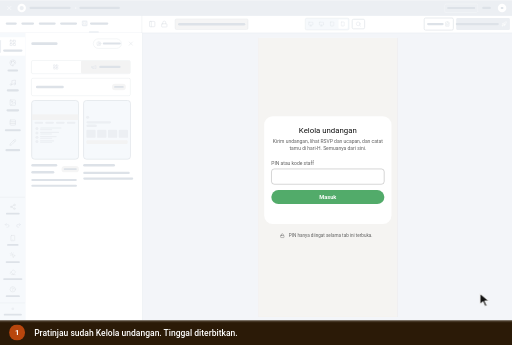
t = 0.00 s
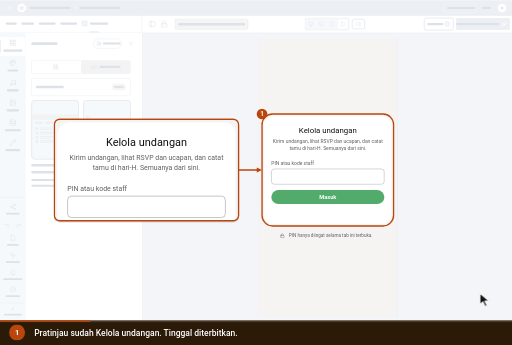
t = 1.37 s
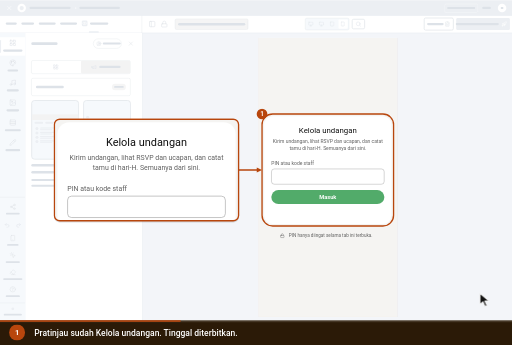
t = 2.73 s
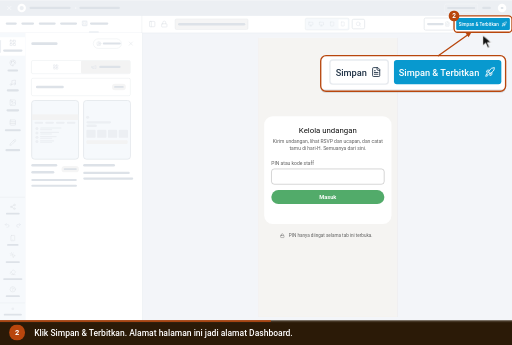
t = 4.10 s
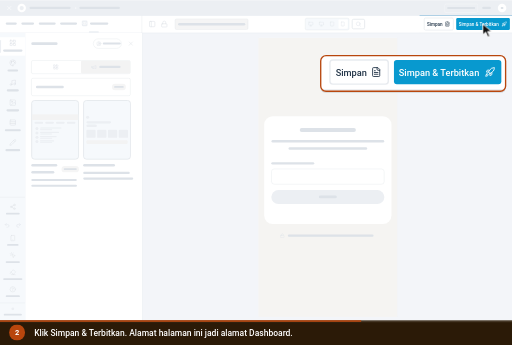
t = 5.47 s
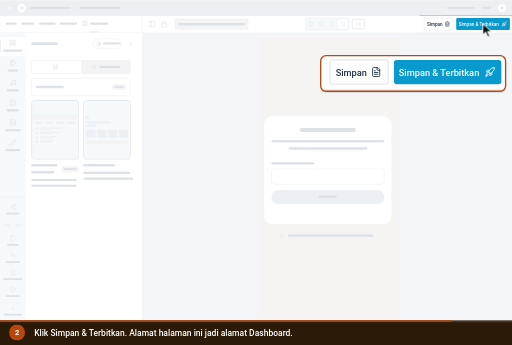
t = 6.83 s

The animated SVG that drew these frames (rendered in a browser with its animation timeline set to each time). Animation: 12 CSS @keyframes rules; one cycle of 8.20 s, repeats indefinitely.

<svg xmlns="http://www.w3.org/2000/svg" viewBox="0 0 960 646" width="960" height="646" role="img" aria-labelledby="ttl dsc" font-family='Roboto,-apple-system,BlinkMacSystemFont,"Segoe UI",system-ui,sans-serif' data-total="8.2" data-steps="0,3.2">
<title id="ttl">Menerbitkan halaman Dashboard pasangan</title>
<desc id="dsc">1. Pratinjau sudah Kelola undangan. Tinggal diterbitkan. 2. Klik Simpan &amp; Terbitkan. Alamat halaman ini jadi alamat Dashboard.</desc>
<style>.fz0{opacity:0;animation:fz0 8.2s infinite}@keyframes fz0{0%{opacity:1}54.756%{opacity:1;animation-timing-function:cubic-bezier(0.23,1,0.32,1)}58.415%{opacity:0}94.512%{opacity:0}100%{opacity:1}}
.fz1{opacity:1;animation:fz1 8.2s infinite}@keyframes fz1{0%{opacity:0}54.756%{opacity:0;animation-timing-function:cubic-bezier(0.23,1,0.32,1)}58.415%{opacity:1}94.512%{opacity:1}100%{opacity:0}}
.fz2{opacity:0;animation:fz2 8.2s infinite}@keyframes fz2{0%{opacity:0}39.024%{opacity:0;animation-timing-function:cubic-bezier(0.23,1,0.32,1)}42.683%{opacity:1}58.415%{opacity:1;animation-timing-function:cubic-bezier(0.23,1,0.32,1)}62.073%{opacity:0}94.512%{opacity:0}100%{opacity:0}}
.ov0{opacity:0;animation:ov0 8.2s infinite}@keyframes ov0{0%{opacity:0}1.829%{opacity:0;animation-timing-function:cubic-bezier(0.23,1,0.32,1)}4.512%{opacity:1}39.024%{opacity:1;animation-timing-function:cubic-bezier(0.23,1,0.32,1)}40.732%{opacity:0}94.512%{opacity:0}100%{opacity:0}}
.om0_0{opacity:0;animation:om0_0 8.2s infinite}@keyframes om0_0{0%{opacity:0}1.829%{opacity:0;animation-timing-function:cubic-bezier(0.23,1,0.32,1)}4.512%{opacity:1}39.024%{opacity:1;animation-timing-function:cubic-bezier(0.23,1,0.32,1)}41.463%{opacity:0}94.512%{opacity:0}100%{opacity:0}}
.ov1{opacity:1;animation:ov1 8.2s infinite}@keyframes ov1{0%{opacity:0}40.854%{opacity:0;animation-timing-function:cubic-bezier(0.23,1,0.32,1)}43.537%{opacity:1}94.512%{opacity:1}100%{opacity:0}}
.om1_0{opacity:0;animation:om1_0 8.2s infinite}@keyframes om1_0{0%{opacity:0}40.854%{opacity:0;animation-timing-function:cubic-bezier(0.23,1,0.32,1)}43.537%{opacity:1}59.024%{opacity:1;animation-timing-function:cubic-bezier(0.23,1,0.32,1)}61.463%{opacity:0}94.512%{opacity:0}100%{opacity:0}}
#cur{animation:cur 8.2s infinite}@keyframes cur{0%{transform:translate(900px,550px);animation-timing-function:cubic-bezier(0.77,0,0.175,1)}39.024%{transform:translate(900px,550px);animation-timing-function:cubic-bezier(0.77,0,0.175,1)}53.537%{transform:translate(905.3px,44.7px);animation-timing-function:cubic-bezier(0.77,0,0.175,1)}94.512%{transform:translate(905.3px,44.7px);animation-timing-function:cubic-bezier(0.77,0,0.175,1)}100%{transform:translate(900px,550px);animation-timing-function:cubic-bezier(0.77,0,0.175,1)}}
#r1{opacity:0;transform-origin:905.3px 44.7px;animation:r1 8.2s infinite}@keyframes r1{0%,53.537%{opacity:0;transform:scale(.4);animation-timing-function:cubic-bezier(0.23,1,0.32,1)}54.146%{opacity:1}60.244%{opacity:0;transform:scale(1.5)}100%{opacity:0}}
#c0,#n0{opacity:0;animation:c0 8.2s infinite}@keyframes c0{0%{opacity:1}39.024%{opacity:1}41.463%{opacity:0}99.39%{opacity:0}100%{opacity:1}}
#c1,#n1{opacity:1;animation:c1 8.2s infinite}@keyframes c1{0%{opacity:0}39.024%{opacity:0}41.463%{opacity:1}94.512%{opacity:1}96.951%{opacity:0}100%{opacity:0}}
#prog{transform-origin:0 0;transform:scaleX(1);animation:prog 8.2s linear infinite}@keyframes prog{0%{transform:scaleX(0)}94.512%{transform:scaleX(1)}100%{transform:scaleX(1)}}
@media (prefers-reduced-motion:reduce){*{animation:none!important}#cur{display:none}}</style>
<defs><g id="carets"></g><clipPath id="fz0"><rect x="727.5" y="106.5" width="390" height="783"/></clipPath><clipPath id="fz1"><rect x="1180.5" y="43.5" width="259.5" height="48"/></clipPath><clipPath id="fz2"><rect x="1282.5" y="49.5" width="151.5" height="34.5"/></clipPath><clipPath id="ln0"><rect x="737" y="320" width="370" height="204"/></clipPath><clipPath id="lc0"><rect x="102" y="223.13333333333333" width="345.3333333333333" height="190.39999999999998" rx="10"/></clipPath><clipPath id="ln1"><rect x="1180" y="44" width="260" height="50"/></clipPath><clipPath id="lc1"><rect x="601.3333333333334" y="104" width="346.66666666666663" height="66.66666666666666" rx="10"/></clipPath><g id="db"><rect x="0" y="0" width="1440" height="900" rx="0" fill="#ffffff"/><defs><linearGradient id="ph0" x1="0" y1="0" x2="0" y2="1"><stop offset="0" stop-color="#ead9c4"/><stop offset="1" stop-color="#a88a6b"/></linearGradient><linearGradient id="ph1" x1="0" y1="0" x2="0" y2="1"><stop offset="0" stop-color="#d7e0e3"/><stop offset="1" stop-color="#7d929a"/></linearGradient><linearGradient id="ph2" x1="0" y1="0" x2="0" y2="1"><stop offset="0" stop-color="#f0dad6"/><stop offset="1" stop-color="#ae7d78"/></linearGradient><linearGradient id="ph3" x1="0" y1="0" x2="0" y2="1"><stop offset="0" stop-color="#dfe4cf"/><stop offset="1" stop-color="#8b996a"/></linearGradient><linearGradient id="ph4" x1="0" y1="0" x2="0" y2="1"><stop offset="0" stop-color="#e7ddd0"/><stop offset="1" stop-color="#8a7965"/></linearGradient><linearGradient id="ph5" x1="0" y1="0" x2="0" y2="1"><stop offset="0" stop-color="#dad5e7"/><stop offset="1" stop-color="#8981a5"/></linearGradient><linearGradient id="ph6" x1="0" y1="0" x2="0" y2="1"><stop offset="0" stop-color="#55524d"/><stop offset="1" stop-color="#262523"/></linearGradient></defs>
<rect x="0" y="0" width="1440" height="900" rx="0" fill="#f3f5f9"/><rect x="0" y="0" width="1440" height="44" rx="0" fill="#4497ca"/><g transform="translate(17 13) scale(0.75)" fill="none" stroke="#ffffff" stroke-width="2" stroke-linecap="round" stroke-linejoin="round"><path d="M18 6 6 18"/><path d="m6 6 12 12"/></g><circle cx="61" cy="22" r="12" fill="#ffffff"/><circle cx="61" cy="22" r="6" fill="#4497ca"/><text x="83" y="26" font-size="12" fill="#ffffff">Landing Page Studio</text><circle cx="213" cy="22" r="1.6" fill="#ffffff"/><text x="223" y="26" font-size="12" fill="#ffffff">Dashboard Rina WO</text><rect x="1250.5" y="10.5" width="93" height="24" rx="4" fill="none" stroke="rgba(255,255,255,.6)" stroke-width="1"/><text x="1297" y="26" font-size="11" font-weight="600" fill="#ffffff" text-anchor="middle">View analytics</text><text x="1356" y="26" font-size="12" fill="#ffffff">Rina</text><circle cx="1412" cy="22" r="12" fill="#ffffff"/><text x="1412" y="26" font-size="11" font-weight="500" fill="#4497ca" text-anchor="middle">R</text><rect x="0" y="44" width="1440" height="48" rx="0" fill="#ffffff"/><line x1="0" y1="92" x2="1440" y2="92" stroke="#dcdfe4" stroke-width="1"/><line x1="399" y1="44" x2="399" y2="900" stroke="#dcdfe4" stroke-width="1"/><text x="16" y="70" font-size="12" font-weight="500" fill="#5b6675">Code</text><text x="60" y="70" font-size="12" font-weight="500" fill="#5b6675">Media</text><text x="109" y="70" font-size="12" font-weight="500" fill="#5b6675">Security</text><text x="169" y="70" font-size="12" font-weight="500" fill="#5b6675">Settings</text><rect x="230" y="57" width="16" height="16" rx="3.52" fill="#4a9de8"/><circle cx="235.92" cy="65" r="3.2" fill="none" stroke="#ffffff" stroke-width="1.28"/><circle cx="240.08" cy="65" r="3.2" fill="none" stroke="#ffffff" stroke-width="1.28"/><text x="253" y="70" font-size="12" font-weight="700" fill="#0f161e">NikahKit</text><defs><linearGradient id="nkInd" x1="0" x2="1"><stop offset="0" stop-color="#09afed"/><stop offset="1" stop-color="#66d1f9"/></linearGradient></defs><rect x="250" y="87" width="28" height="5" rx="2" fill="url(#nkInd)"/><g transform="translate(418 57) scale(0.8333333333333334)" fill="none" stroke="#5b6675" stroke-width="2" stroke-linecap="round" stroke-linejoin="round"><rect width="18" height="18" x="3" y="3" rx="2"/><path d="M9 3v18"/></g><g transform="translate(452 57) scale(0.8333333333333334)" fill="none" stroke="#5b6675" stroke-width="2" stroke-linecap="round" stroke-linejoin="round"><rect width="18" height="11" x="3" y="11" rx="2" ry="2"/><path d="M7 11V7a5 5 0 0 1 10 0v4"/></g><rect x="492.5" y="52.5" width="205" height="30" rx="4" fill="#e8f9ef" stroke="#15c15d" stroke-width="1"/><text x="501" y="73" font-size="14" fill="#166534">Only you are editing this page</text><rect x="858.5" y="50.5" width="123" height="33" rx="4" fill="#f6f9fc" stroke="#dcdfe4" stroke-width="1"/><g transform="translate(867 60) scale(0.5833333333333334)" fill="none" stroke="#5b6675" stroke-width="2" stroke-linecap="round" stroke-linejoin="round"><rect width="20" height="14" x="2" y="3" rx="2"/><line x1="8" x2="16" y1="21" y2="21"/><line x1="12" x2="12" y1="17" y2="21"/></g><g transform="translate(897 60) scale(0.5833333333333334)" fill="none" stroke="#5b6675" stroke-width="2" stroke-linecap="round" stroke-linejoin="round"><rect width="20" height="14" x="2" y="3" rx="2"/><line x1="8" x2="16" y1="21" y2="21"/><line x1="12" x2="12" y1="17" y2="21"/></g><g transform="translate(927 60) scale(0.5833333333333334)" fill="none" stroke="#5b6675" stroke-width="2" stroke-linecap="round" stroke-linejoin="round"><rect width="16" height="20" x="4" y="2" rx="2" ry="2"/><line x1="12" x2="12.01" y1="18" y2="18"/></g><rect x="952" y="54" width="26" height="26" rx="3" fill="#ffffff"/><g transform="translate(957 60) scale(0.5833333333333334)" fill="none" stroke="#5b6675" stroke-width="2" stroke-linecap="round" stroke-linejoin="round"><rect width="14" height="20" x="5" y="2" rx="2" ry="2"/><path d="M12 18h.01"/></g><rect x="990.5" y="53.5" width="35" height="27" rx="4" fill="#ffffff" stroke="#dcdfe4" stroke-width="2"/><g transform="translate(1000 59) scale(0.6666666666666666)" fill="none" stroke="#5b6675" stroke-width="2" stroke-linecap="round" stroke-linejoin="round"><circle cx="11" cy="11" r="8"/><path d="m21 21-4.3-4.3"/></g><rect x="1193" y="50" width="82" height="34" rx="4" fill="#ffffff" stroke="#e8ebef" stroke-width="2"/><text x="1201" y="72" font-size="13" font-weight="500" fill="#223548">Simpan</text><g transform="translate(1250.5 59.5) scale(0.625)" fill="none" stroke="#223548" stroke-width="2" stroke-linecap="round" stroke-linejoin="round"><path d="M15 2H6a2 2 0 0 0-2 2v16a2 2 0 0 0 2 2h12a2 2 0 0 0 2-2V7Z"/><path d="M14 2v4a2 2 0 0 0 2 2h4"/><path d="M10 9H8"/><path d="M16 13H8"/><path d="M16 17H8"/></g><rect x="1283" y="50" width="151" height="34" rx="4" fill="#0899cf"/><text x="1403" y="72" font-size="13" font-weight="500" fill="#ffffff" text-anchor="end">Simpan &amp; Terbitkan</text><g transform="translate(1410.5 59.5) scale(0.625)" fill="none" stroke="#ffffff" stroke-width="2" stroke-linecap="round" stroke-linejoin="round"><path d="M4.5 16.5c-1.5 1.26-2 5-2 5s3.74-.5 5-2c.71-.84.7-2.13-.09-2.91a2.18 2.18 0 0 0-2.91-.09z"/><path d="m12 15-3-3a22 22 0 0 1 2-3.95A12.88 12.88 0 0 1 22 2c0 2.72-.78 7.5-6 11a22.35 22.35 0 0 1-4 2z"/><path d="M9 12H4s.55-3.03 2-4c1.62-1.08 5 0 5 0"/><path d="M12 15v5s3.03-.55 4-2c1.08-1.62 0-5 0-5"/></g><rect x="0" y="92" width="72" height="808" rx="0" fill="#f6f9fc"/><rect x="0" y="104" width="71" height="52" rx="0" fill="#ffffff"/><rect x="0" y="112" width="3" height="36" rx="1.5" fill="#0899cf"/><g transform="translate(26 110) scale(0.8333333333333334)" fill="none" stroke="#223548" stroke-width="2" stroke-linecap="round" stroke-linejoin="round"><rect width="7" height="7" x="3" y="3" rx="1"/><rect width="7" height="7" x="14" y="3" rx="1"/><rect width="7" height="7" x="14" y="14" rx="1"/><rect width="7" height="7" x="3" y="14" rx="1"/></g><text x="36" y="146" font-size="12" font-weight="500" fill="#223548" text-anchor="middle">Template</text><g transform="translate(26 166) scale(0.8333333333333334)" fill="none" stroke="#5b6675" stroke-width="2" stroke-linecap="round" stroke-linejoin="round"><path d="M12 22a1 1 0 0 1 0-20 10 9 0 0 1 10 9 5 5 0 0 1-5 5h-2.25a1.75 1.75 0 0 0-1.4 2.8l.3.4a1.75 1.75 0 0 1-1.4 2.8z"/><circle cx="13.5" cy="6.5" r=".5" fill="currentColor"/><circle cx="17.5" cy="10.5" r=".5" fill="currentColor"/><circle cx="6.5" cy="12.5" r=".5" fill="currentColor"/><circle cx="8.5" cy="7.5" r=".5" fill="currentColor"/></g><text x="36" y="202" font-size="12" font-weight="500" fill="#5b6675" text-anchor="middle">Gaya</text><g transform="translate(26 222) scale(0.8333333333333334)" fill="none" stroke="#5b6675" stroke-width="2" stroke-linecap="round" stroke-linejoin="round"><path d="M9 18V5l12-2v13"/><circle cx="6" cy="18" r="3"/><circle cx="18" cy="16" r="3"/></g><text x="36" y="258" font-size="12" font-weight="500" fill="#5b6675" text-anchor="middle">Audio</text><g transform="translate(26 278) scale(0.8333333333333334)" fill="none" stroke="#5b6675" stroke-width="2" stroke-linecap="round" stroke-linejoin="round"><rect width="18" height="18" x="3" y="3" rx="2" ry="2"/><circle cx="9" cy="9" r="2"/><path d="m21 15-3.086-3.086a2 2 0 0 0-2.828 0L6 21"/></g><text x="36" y="314" font-size="12" font-weight="500" fill="#5b6675" text-anchor="middle">Media</text><g transform="translate(26 334) scale(0.8333333333333334)" fill="none" stroke="#5b6675" stroke-width="2" stroke-linecap="round" stroke-linejoin="round"><rect width="18" height="18" x="3" y="3" rx="2"/><path d="M21 9H3"/><path d="M21 15H3"/></g><text x="36" y="370" font-size="12" font-weight="500" fill="#5b6675" text-anchor="middle">Lapisan</text><g transform="translate(26 390) scale(0.8333333333333334)" fill="none" stroke="#5b6675" stroke-width="2" stroke-linecap="round" stroke-linejoin="round"><path d="M21.174 6.812a1 1 0 0 0-3.986-3.987L3.842 16.174a2 2 0 0 0-.5.83l-1.321 4.352a.5.5 0 0 0 .623.622l4.353-1.32a2 2 0 0 0 .83-.497z"/><path d="m15 5 4 4"/></g><text x="36" y="426" font-size="12" font-weight="500" fill="#5b6675" text-anchor="middle">Konten</text><line x1="0" y1="554" x2="71" y2="554" stroke="#eaeaeb" stroke-width="1"/><g transform="translate(27 572) scale(0.75)" fill="none" stroke="#5b6675" stroke-width="2" stroke-linecap="round" stroke-linejoin="round"><circle cx="18" cy="5" r="3"/><circle cx="6" cy="12" r="3"/><circle cx="18" cy="19" r="3"/><line x1="8.59" x2="15.42" y1="13.51" y2="17.49"/><line x1="15.41" x2="8.59" y1="6.51" y2="10.49"/></g><text x="36" y="604" font-size="10" fill="#5b6675" text-anchor="middle">Bagikan</text><g transform="translate(12 625) scale(0.6666666666666666)" fill="none" stroke="#5b6675" stroke-width="2" stroke-linecap="round" stroke-linejoin="round"><path d="M9 14 4 9l5-5"/><path d="M4 9h10.5a5.5 5.5 0 0 1 5.5 5.5a5.5 5.5 0 0 1-5.5 5.5H11"/></g><g transform="translate(44 625) scale(0.6666666666666666)" fill="none" stroke="#cbd2da" stroke-width="2" stroke-linecap="round" stroke-linejoin="round"><path d="m15 14 5-5-5-5"/><path d="M20 9H9.5A5.5 5.5 0 0 0 4 14.5A5.5 5.5 0 0 0 9.5 20H13"/></g><g transform="translate(27 660) scale(0.75)" fill="none" stroke="#5b6675" stroke-width="2" stroke-linecap="round" stroke-linejoin="round"><rect width="14" height="20" x="5" y="2" rx="2" ry="2"/><path d="M12 18h.01"/></g><text x="36" y="692" font-size="10" fill="#5b6675" text-anchor="middle">Mobile</text><g transform="translate(27 708) scale(0.75)" fill="none" stroke="#0779a6" stroke-width="2" stroke-linecap="round" stroke-linejoin="round"><path d="M14 4.1 12 6"/><path d="m5.1 8-2.9-.8"/><path d="m6 12-1.9 2"/><path d="M7.2 2.2 8 5.1"/><path d="M9.037 9.69a.498.498 0 0 1 .653-.653l11 4.5a.5.5 0 0 1-.074.949l-4.349 1.041a1 1 0 0 0-.74.739l-1.04 4.35a.5.5 0 0 1-.95.074z"/></g><text x="36" y="740" font-size="10" fill="#0779a6" text-anchor="middle">Klik aktif</text><g transform="translate(27 756) scale(0.75)" fill="none" stroke="#5b6675" stroke-width="2" stroke-linecap="round" stroke-linejoin="round"><path d="M21 21H8a2 2 0 0 1-1.42-.587l-3.994-3.999a2 2 0 0 1 0-2.828l10-10a2 2 0 0 1 2.829 0l5.999 6a2 2 0 0 1 0 2.828L12.834 21"/><path d="m5.082 11.09 8.828 8.828"/></g><text x="36" y="788" font-size="10" fill="#5b6675" text-anchor="middle">Kosongkan</text><g transform="translate(27 804) scale(0.75)" fill="none" stroke="#5b6675" stroke-width="2" stroke-linecap="round" stroke-linejoin="round"><circle cx="12" cy="12" r="10"/><path d="M9.09 9a3 3 0 0 1 5.83 1c0 2-3 3-3 3"/><path d="M12 17h.01"/></g><text x="36" y="836" font-size="10" fill="#5b6675" text-anchor="middle">Bantuan</text><rect x="0" y="851" width="71" height="49" rx="0" fill="#f6f9fc"/><line x1="0" y1="851" x2="71" y2="851" stroke="#eaeaeb" stroke-width="1"/><circle cx="36" cy="868" r="4" fill="#166534"/><text x="36" y="888" font-size="10" fill="#5b6675" text-anchor="middle">Tersimpan</text><rect x="72" y="92" width="327" height="808" rx="0" fill="#ffffff"/><rect x="726" y="105" width="392" height="786" rx="0" fill="rgba(16,24,40,.06)"/><rect x="727" y="106" width="390" height="784" rx="0" fill="#fdf6ee"/>
<rect x="72" y="92" width="327" height="61" rx="0" fill="#ffffff"/><text x="88" y="128" font-size="16" font-weight="700" fill="#223548">Template</text><rect x="262.5" y="108.5" width="79" height="27" rx="14" fill="#ffffff" stroke="#d5dae1" stroke-width="1"/><g transform="translate(271 115) scale(0.5833333333333334)" fill="none" stroke="#0779a6" stroke-width="2" stroke-linecap="round" stroke-linejoin="round"><path d="M18 20a6 6 0 0 0-12 0"/><circle cx="12" cy="10" r="4"/><circle cx="12" cy="12" r="10"/></g><text x="289" y="126" font-size="12" font-weight="500" fill="#223548">Tahunan</text><g transform="translate(359 113) scale(0.75)" fill="none" stroke="#5b6675" stroke-width="2" stroke-linecap="round" stroke-linejoin="round"><path d="M18 6 6 18"/><path d="m6 6 12 12"/></g><defs><clipPath id="k10m35nx"><rect x="72" y="153" width="327" height="747"/></clipPath></defs><g clip-path="url(#k10m35nx)"><rect x="72" y="153" width="327" height="747" rx="0" fill="#ffffff"/><rect x="88.5" y="169.5" width="278" height="37" rx="4" fill="#ffffff" stroke="#d5dae1" stroke-width="1"/><rect x="228" y="170" width="138" height="36" rx="3" fill="#e8f6fb"/><g transform="translate(149 180) scale(0.6666666666666666)" fill="none" stroke="#5b6675" stroke-width="2" stroke-linecap="round" stroke-linejoin="round"><rect width="7" height="7" x="3" y="3" rx="1"/><rect width="7" height="7" x="14" y="3" rx="1"/><rect width="7" height="7" x="14" y="14" rx="1"/><rect width="7" height="7" x="3" y="14" rx="1"/></g><g transform="translate(256 180) scale(.6667)" fill="none" stroke="#0779a6" stroke-width="2" stroke-linecap="round" stroke-linejoin="round"><path d="m3 11 18-5v12L3 14v-3z"/><path d="M11.6 16.8a3 3 0 1 1-5.8-1.6"/></g><text x="279" y="192" font-size="12" font-weight="600" fill="#0779a6">Marketing</text><rect x="88.5" y="219.5" width="278" height="49" rx="4" fill="#ffffff" stroke="#eaeaeb" stroke-width="1"/><text x="101" y="249" font-size="14" font-weight="500" fill="#223548">Profil merek</text><rect x="314.9" y="235" width="39.1" height="18" rx="9" fill="#e8f9ef"/><text x="334.45" y="247.5" font-size="10" font-weight="500" fill="#166534" text-anchor="middle">Terisi</text><rect x="89" y="282" width="132" height="165" rx="8" fill="#f6f9fc" stroke="#0899cf" stroke-width="2"/><g transform="translate(90 321.2) scale(0.8666666666666667)"><rect x="0" y="0" width="150" height="18" rx="0" fill="#e8f6fb"/><rect x="8" y="24" width="28" height="6" rx="3" fill="#0899cf"/><rect x="43" y="24" width="28" height="6" rx="3" fill="#eaeaeb"/><rect x="78" y="24" width="28" height="6" rx="3" fill="#eaeaeb"/><rect x="113" y="24" width="28" height="6" rx="3" fill="#eaeaeb"/><circle cx="16" cy="46" r="5" fill="#eaeaeb"/><rect x="26" y="42" width="70" height="4" rx="2" fill="#eaeaeb"/><rect x="26" y="48" width="40" height="3" rx="1.5" fill="#eaeaeb"/><circle cx="16" cy="60" r="5" fill="#eaeaeb"/><rect x="26" y="56" width="62" height="4" rx="2" fill="#eaeaeb"/><rect x="26" y="62" width="40" height="3" rx="1.5" fill="#eaeaeb"/><circle cx="16" cy="74" r="5" fill="#eaeaeb"/><rect x="26" y="70" width="54" height="4" rx="2" fill="#eaeaeb"/><rect x="26" y="76" width="40" height="3" rx="1.5" fill="#eaeaeb"/><circle cx="16" cy="88" r="5" fill="#eaeaeb"/><rect x="26" y="84" width="46" height="4" rx="2" fill="#eaeaeb"/><rect x="26" y="90" width="40" height="3" rx="1.5" fill="#eaeaeb"/></g><text x="88" y="469" font-size="14" fill="#223548" font-weight="500"><tspan x="88" dy="0">Dashboard</tspan><tspan x="88" dy="20">pasangan</tspan></text><rect x="173.1" y="466" width="48.9" height="18" rx="9" fill="#e8f9ef"/><text x="197.54999999999998" y="478.5" font-size="10" font-weight="500" fill="#166534" text-anchor="middle">Dipakai</text><text x="88" y="510" font-size="12" fill="#6b7480"><tspan x="88" dy="0">Kirim undangan, RSVP,</tspan><tspan x="88" dy="16">ucapan, dan check-in…</tspan></text><rect x="235" y="282" width="132" height="165" rx="8" fill="#f6f9fc" stroke="#eaeaeb" stroke-width="2"/><g transform="translate(236 321.2) scale(0.8666666666666667)"><circle cx="12" cy="9" r="5" fill="#0899cf"/><rect x="8" y="22" width="80" height="7" rx="3.5" fill="#eaeaeb"/><rect x="8" y="33" width="34" height="8" rx="4" fill="#0899cf"/><rect x="8" y="50" width="30" height="26" rx="3" fill="#eaeaeb"/><rect x="43" y="50" width="30" height="26" rx="3" fill="#eaeaeb"/><rect x="78" y="50" width="30" height="26" rx="3" fill="#eaeaeb"/><rect x="113" y="50" width="30" height="26" rx="3" fill="#eaeaeb"/><rect x="8" y="84" width="134" height="12" rx="3" fill="#e8f6fb"/></g><text x="234" y="469" font-size="14" fill="#223548" font-weight="500"><tspan x="234" dy="0">Landing page</tspan></text><text x="234" y="490" font-size="12" fill="#6b7480"><tspan x="234" dy="0">Halaman jualan: desain,</tspan><tspan x="234" dy="16">paket dan harga, lalu for…</tspan></text></g>
<rect x="727" y="106" width="390" height="784" rx="0" fill="#f5f4f2"/><rect x="743" y="326" width="358" height="303" rx="24" fill="#ffffff"/><text x="922" y="373" font-size="22" fill="#111" text-anchor="middle">Kelola undangan</text><text x="922" y="402" font-size="14" fill="#5f5f5f" text-anchor="middle"><tspan x="922" dy="0">Kirim undangan, lihat RSVP dan ucapan, dan catat</tspan><tspan x="922" dy="20">tamu di hari-H. Semuanya dari sini.</tspan></text><text x="763" y="464" font-size="14" fill="#5f5f5f">PIN atau kode staff</text><rect x="763.5" y="474.5" width="317" height="43" rx="8" fill="#ffffff" stroke="#8c8c8c" stroke-width="1"/><rect x="763" y="534" width="318" height="39" rx="20" fill="#52ab6a"/><text x="922" y="559" font-size="16" font-weight="600" fill="#ffffff" text-anchor="middle">Masuk</text><g transform="translate(787.5 655.5) scale(0.5416666666666666)" fill="none" stroke="#5f5f5f" stroke-width="2" stroke-linecap="round" stroke-linejoin="round"><rect width="18" height="11" x="3" y="11" rx="2" ry="2"/><path d="M7 11V7a5 5 0 0 1 10 0v4"/></g><text x="930" y="667" font-size="13" fill="#5f5f5f" text-anchor="middle">PIN hanya diingat selama tab ini terbuka.</text></g><clipPath id="stage"><rect x="0" y="0" width="960" height="600"/></clipPath></defs>
<g clip-path="url(#stage)"><g id="world" transform="scale(0.6667)">
<rect x="0" y="0" width="1440" height="900" rx="0" fill="#ffffff"/><defs><linearGradient id="ph0" x1="0" y1="0" x2="0" y2="1"><stop offset="0" stop-color="#ead9c4"/><stop offset="1" stop-color="#a88a6b"/></linearGradient><linearGradient id="ph1" x1="0" y1="0" x2="0" y2="1"><stop offset="0" stop-color="#d7e0e3"/><stop offset="1" stop-color="#7d929a"/></linearGradient><linearGradient id="ph2" x1="0" y1="0" x2="0" y2="1"><stop offset="0" stop-color="#f0dad6"/><stop offset="1" stop-color="#ae7d78"/></linearGradient><linearGradient id="ph3" x1="0" y1="0" x2="0" y2="1"><stop offset="0" stop-color="#dfe4cf"/><stop offset="1" stop-color="#8b996a"/></linearGradient><linearGradient id="ph4" x1="0" y1="0" x2="0" y2="1"><stop offset="0" stop-color="#e7ddd0"/><stop offset="1" stop-color="#8a7965"/></linearGradient><linearGradient id="ph5" x1="0" y1="0" x2="0" y2="1"><stop offset="0" stop-color="#dad5e7"/><stop offset="1" stop-color="#8981a5"/></linearGradient><linearGradient id="ph6" x1="0" y1="0" x2="0" y2="1"><stop offset="0" stop-color="#55524d"/><stop offset="1" stop-color="#262523"/></linearGradient></defs>
<rect x="0" y="0" width="1440" height="900" rx="0" fill="#f3f5f9"/><rect x="0" y="0" width="1440" height="44" rx="0" fill="#eceff3"/><g transform="translate(17 13) scale(0.75)" fill="none" stroke="#ffffff" stroke-width="2" stroke-linecap="round" stroke-linejoin="round"><path d="M18 6 6 18"/><path d="m6 6 12 12"/></g><circle cx="61" cy="22" r="12" fill="#ffffff"/><circle cx="61" cy="22" r="6" fill="#eceff3"/><rect x="83" y="18.6" width="115.7" height="6" rx="3" fill="#dde2e8"/><circle cx="213" cy="22" r="1.6" fill="#ffffff"/><rect x="223" y="18.6" width="114.1" height="6" rx="3" fill="#dde2e8"/><rect x="1250.5" y="10.5" width="93" height="24" rx="4" fill="none" stroke="rgba(255,255,255,.6)" stroke-width="1"/><rect x="1257.5" y="19.2" width="79" height="5.5" rx="2.75" fill="#dde2e8"/><rect x="1356" y="18.6" width="24.6" height="6" rx="3" fill="#dde2e8"/><circle cx="1412" cy="22" r="12" fill="#ffffff"/><rect x="1408.2" y="19.2" width="7.6" height="5.5" rx="2.75" fill="#dde2e8"/><rect x="0" y="44" width="1440" height="48" rx="0" fill="#ffffff"/><line x1="0" y1="92" x2="1440" y2="92" stroke="#e0e4e9" stroke-width="1"/><line x1="399" y1="44" x2="399" y2="900" stroke="#e0e4e9" stroke-width="1"/><rect x="16" y="62.6" width="31.3" height="6" rx="3" fill="#dde2e8"/><rect x="60" y="62.6" width="35.8" height="6" rx="3" fill="#dde2e8"/><rect x="109" y="62.6" width="47.7" height="6" rx="3" fill="#dde2e8"/><rect x="169" y="62.6" width="47.8" height="6" rx="3" fill="#dde2e8"/><rect x="230" y="57" width="16" height="16" rx="3.52" fill="#eceff3"/><circle cx="235.92" cy="65" r="3.2" fill="none" stroke="#ffffff" stroke-width="1.28"/><circle cx="240.08" cy="65" r="3.2" fill="none" stroke="#ffffff" stroke-width="1.28"/><rect x="253" y="62.6" width="51.7" height="6" rx="3" fill="#dde2e8"/><defs><linearGradient id="nkInd" x1="0" x2="1"><stop offset="0" stop-color="#09afed"/><stop offset="1" stop-color="#66d1f9"/></linearGradient></defs><rect x="250" y="87" width="28" height="5" rx="2" fill="#eceff3"/><g transform="translate(418 57) scale(0.8333333333333334)" fill="none" stroke="#e0e4e9" stroke-width="2" stroke-linecap="round" stroke-linejoin="round"><rect width="18" height="18" x="3" y="3" rx="2"/><path d="M9 3v18"/></g><g transform="translate(452 57) scale(0.8333333333333334)" fill="none" stroke="#e0e4e9" stroke-width="2" stroke-linecap="round" stroke-linejoin="round"><rect width="18" height="11" x="3" y="11" rx="2" ry="2"/><path d="M7 11V7a5 5 0 0 1 10 0v4"/></g><rect x="492.5" y="52.5" width="205" height="30" rx="4" fill="#f5f5f5" stroke="#e0e4e9" stroke-width="1"/><rect x="501" y="64.3" width="188.8" height="7" rx="3.5" fill="#dde2e8"/><rect x="858.5" y="50.5" width="123" height="33" rx="4" fill="#f6f9fc" stroke="#e0e4e9" stroke-width="1"/><g transform="translate(867 60) scale(0.5833333333333334)" fill="none" stroke="#e0e4e9" stroke-width="2" stroke-linecap="round" stroke-linejoin="round"><rect width="20" height="14" x="2" y="3" rx="2"/><line x1="8" x2="16" y1="21" y2="21"/><line x1="12" x2="12" y1="17" y2="21"/></g><g transform="translate(897 60) scale(0.5833333333333334)" fill="none" stroke="#e0e4e9" stroke-width="2" stroke-linecap="round" stroke-linejoin="round"><rect width="20" height="14" x="2" y="3" rx="2"/><line x1="8" x2="16" y1="21" y2="21"/><line x1="12" x2="12" y1="17" y2="21"/></g><g transform="translate(927 60) scale(0.5833333333333334)" fill="none" stroke="#e0e4e9" stroke-width="2" stroke-linecap="round" stroke-linejoin="round"><rect width="16" height="20" x="4" y="2" rx="2" ry="2"/><line x1="12" x2="12.01" y1="18" y2="18"/></g><rect x="952" y="54" width="26" height="26" rx="3" fill="#ffffff"/><g transform="translate(957 60) scale(0.5833333333333334)" fill="none" stroke="#e0e4e9" stroke-width="2" stroke-linecap="round" stroke-linejoin="round"><rect width="14" height="20" x="5" y="2" rx="2" ry="2"/><path d="M12 18h.01"/></g><rect x="990.5" y="53.5" width="35" height="27" rx="4" fill="#ffffff" stroke="#e0e4e9" stroke-width="2"/><g transform="translate(1000 59) scale(0.6666666666666666)" fill="none" stroke="#e0e4e9" stroke-width="2" stroke-linecap="round" stroke-linejoin="round"><circle cx="11" cy="11" r="8"/><path d="m21 21-4.3-4.3"/></g><rect x="1193" y="50" width="82" height="34" rx="4" fill="#ffffff" stroke="#e0e4e9" stroke-width="2"/><rect x="1201" y="63.9" width="46.8" height="6.5" rx="3.25" fill="#dde2e8"/><g transform="translate(1250.5 59.5) scale(0.625)" fill="none" stroke="#e0e4e9" stroke-width="2" stroke-linecap="round" stroke-linejoin="round"><path d="M15 2H6a2 2 0 0 0-2 2v16a2 2 0 0 0 2 2h12a2 2 0 0 0 2-2V7Z"/><path d="M14 2v4a2 2 0 0 0 2 2h4"/><path d="M10 9H8"/><path d="M16 13H8"/><path d="M16 17H8"/></g><rect x="1283" y="50" width="151" height="34" rx="4" fill="#eceff3"/><rect x="1281.7" y="63.9" width="121.3" height="6.5" rx="3.25" fill="#dde2e8"/><g transform="translate(1410.5 59.5) scale(0.625)" fill="none" stroke="#ffffff" stroke-width="2" stroke-linecap="round" stroke-linejoin="round"><path d="M4.5 16.5c-1.5 1.26-2 5-2 5s3.74-.5 5-2c.71-.84.7-2.13-.09-2.91a2.18 2.18 0 0 0-2.91-.09z"/><path d="m12 15-3-3a22 22 0 0 1 2-3.95A12.88 12.88 0 0 1 22 2c0 2.72-.78 7.5-6 11a22.35 22.35 0 0 1-4 2z"/><path d="M9 12H4s.55-3.03 2-4c1.62-1.08 5 0 5 0"/><path d="M12 15v5s3.03-.55 4-2c1.08-1.62 0-5 0-5"/></g><rect x="0" y="92" width="72" height="808" rx="0" fill="#f6f9fc"/><rect x="0" y="104" width="71" height="52" rx="0" fill="#ffffff"/><rect x="0" y="112" width="3" height="36" rx="1.5" fill="#eceff3"/><g transform="translate(26 110) scale(0.8333333333333334)" fill="none" stroke="#e0e4e9" stroke-width="2" stroke-linecap="round" stroke-linejoin="round"><rect width="7" height="7" x="3" y="3" rx="1"/><rect width="7" height="7" x="14" y="3" rx="1"/><rect width="7" height="7" x="14" y="14" rx="1"/><rect width="7" height="7" x="3" y="14" rx="1"/></g><rect x="8.7" y="138.6" width="54.6" height="6" rx="3" fill="#dde2e8"/><g transform="translate(26 166) scale(0.8333333333333334)" fill="none" stroke="#e0e4e9" stroke-width="2" stroke-linecap="round" stroke-linejoin="round"><path d="M12 22a1 1 0 0 1 0-20 10 9 0 0 1 10 9 5 5 0 0 1-5 5h-2.25a1.75 1.75 0 0 0-1.4 2.8l.3.4a1.75 1.75 0 0 1-1.4 2.8z"/><circle cx="13.5" cy="6.5" r=".5" fill="currentColor"/><circle cx="17.5" cy="10.5" r=".5" fill="currentColor"/><circle cx="6.5" cy="12.5" r=".5" fill="currentColor"/><circle cx="8.5" cy="7.5" r=".5" fill="currentColor"/></g><rect x="20.9" y="194.6" width="30.1" height="6" rx="3" fill="#dde2e8"/><g transform="translate(26 222) scale(0.8333333333333334)" fill="none" stroke="#e0e4e9" stroke-width="2" stroke-linecap="round" stroke-linejoin="round"><path d="M9 18V5l12-2v13"/><circle cx="6" cy="18" r="3"/><circle cx="18" cy="16" r="3"/></g><rect x="19.1" y="250.6" width="33.8" height="6" rx="3" fill="#dde2e8"/><g transform="translate(26 278) scale(0.8333333333333334)" fill="none" stroke="#e0e4e9" stroke-width="2" stroke-linecap="round" stroke-linejoin="round"><rect width="18" height="18" x="3" y="3" rx="2" ry="2"/><circle cx="9" cy="9" r="2"/><path d="m21 15-3.086-3.086a2 2 0 0 0-2.828 0L6 21"/></g><rect x="18.1" y="306.6" width="35.8" height="6" rx="3" fill="#dde2e8"/><g transform="translate(26 334) scale(0.8333333333333334)" fill="none" stroke="#e0e4e9" stroke-width="2" stroke-linecap="round" stroke-linejoin="round"><rect width="18" height="18" x="3" y="3" rx="2"/><path d="M21 9H3"/><path d="M21 15H3"/></g><rect x="13.5" y="362.6" width="45" height="6" rx="3" fill="#dde2e8"/><g transform="translate(26 390) scale(0.8333333333333334)" fill="none" stroke="#e0e4e9" stroke-width="2" stroke-linecap="round" stroke-linejoin="round"><path d="M21.174 6.812a1 1 0 0 0-3.986-3.987L3.842 16.174a2 2 0 0 0-.5.83l-1.321 4.352a.5.5 0 0 0 .623.622l4.353-1.32a2 2 0 0 0 .83-.497z"/><path d="m15 5 4 4"/></g><rect x="15.3" y="418.6" width="41.4" height="6" rx="3" fill="#dde2e8"/><line x1="0" y1="554" x2="71" y2="554" stroke="#e0e4e9" stroke-width="1"/><g transform="translate(27 572) scale(0.75)" fill="none" stroke="#e0e4e9" stroke-width="2" stroke-linecap="round" stroke-linejoin="round"><circle cx="18" cy="5" r="3"/><circle cx="6" cy="12" r="3"/><circle cx="18" cy="19" r="3"/><line x1="8.59" x2="15.42" y1="13.51" y2="17.49"/><line x1="15.41" x2="8.59" y1="6.51" y2="10.49"/></g><rect x="16.7" y="597.8" width="38.6" height="5" rx="2.5" fill="#dde2e8"/><g transform="translate(12 625) scale(0.6666666666666666)" fill="none" stroke="#e0e4e9" stroke-width="2" stroke-linecap="round" stroke-linejoin="round"><path d="M9 14 4 9l5-5"/><path d="M4 9h10.5a5.5 5.5 0 0 1 5.5 5.5a5.5 5.5 0 0 1-5.5 5.5H11"/></g><g transform="translate(44 625) scale(0.6666666666666666)" fill="none" stroke="#e0e4e9" stroke-width="2" stroke-linecap="round" stroke-linejoin="round"><path d="m15 14 5-5-5-5"/><path d="M20 9H9.5A5.5 5.5 0 0 0 4 14.5A5.5 5.5 0 0 0 9.5 20H13"/></g><g transform="translate(27 660) scale(0.75)" fill="none" stroke="#e0e4e9" stroke-width="2" stroke-linecap="round" stroke-linejoin="round"><rect width="14" height="20" x="5" y="2" rx="2" ry="2"/><path d="M12 18h.01"/></g><rect x="19.9" y="685.8" width="32.3" height="5" rx="2.5" fill="#dde2e8"/><g transform="translate(27 708) scale(0.75)" fill="none" stroke="#e0e4e9" stroke-width="2" stroke-linecap="round" stroke-linejoin="round"><path d="M14 4.1 12 6"/><path d="m5.1 8-2.9-.8"/><path d="m6 12-1.9 2"/><path d="M7.2 2.2 8 5.1"/><path d="M9.037 9.69a.498.498 0 0 1 .653-.653l11 4.5a.5.5 0 0 1-.074.949l-4.349 1.041a1 1 0 0 0-.74.739l-1.04 4.35a.5.5 0 0 1-.95.074z"/></g><rect x="15.9" y="733.8" width="40.1" height="5" rx="2.5" fill="#dde2e8"/><g transform="translate(27 756) scale(0.75)" fill="none" stroke="#e0e4e9" stroke-width="2" stroke-linecap="round" stroke-linejoin="round"><path d="M21 21H8a2 2 0 0 1-1.42-.587l-3.994-3.999a2 2 0 0 1 0-2.828l10-10a2 2 0 0 1 2.829 0l5.999 6a2 2 0 0 1 0 2.828L12.834 21"/><path d="m5.082 11.09 8.828 8.828"/></g><rect x="8.9" y="781.8" width="54.1" height="5" rx="2.5" fill="#dde2e8"/><g transform="translate(27 804) scale(0.75)" fill="none" stroke="#e0e4e9" stroke-width="2" stroke-linecap="round" stroke-linejoin="round"><circle cx="12" cy="12" r="10"/><path d="M9.09 9a3 3 0 0 1 5.83 1c0 2-3 3-3 3"/><path d="M12 17h.01"/></g><rect x="16.1" y="829.8" width="39.9" height="5" rx="2.5" fill="#dde2e8"/><rect x="0" y="851" width="71" height="49" rx="0" fill="#f6f9fc"/><line x1="0" y1="851" x2="71" y2="851" stroke="#e0e4e9" stroke-width="1"/><circle cx="36" cy="868" r="4" fill="#eceff3"/><rect x="10.5" y="881.8" width="51" height="5" rx="2.5" fill="#dde2e8"/><rect x="72" y="92" width="327" height="808" rx="0" fill="#ffffff"/><rect x="726" y="105" width="392" height="786" rx="0" fill="rgba(214,219,226,0.06)"/><rect x="727" y="106" width="390" height="784" rx="0" fill="#f7f7f7"/>
<rect x="72" y="92" width="327" height="61" rx="0" fill="#ffffff"/><rect x="88" y="118.1" width="74" height="8" rx="4" fill="#dde2e8"/><rect x="262.5" y="108.5" width="79" height="27" rx="14" fill="#ffffff" stroke="#e0e4e9" stroke-width="1"/><g transform="translate(271 115) scale(0.5833333333333334)" fill="none" stroke="#e0e4e9" stroke-width="2" stroke-linecap="round" stroke-linejoin="round"><path d="M18 20a6 6 0 0 0-12 0"/><circle cx="12" cy="10" r="4"/><circle cx="12" cy="12" r="10"/></g><rect x="289" y="118.6" width="50.8" height="6" rx="3" fill="#dde2e8"/><g transform="translate(359 113) scale(0.75)" fill="none" stroke="#e0e4e9" stroke-width="2" stroke-linecap="round" stroke-linejoin="round"><path d="M18 6 6 18"/><path d="m6 6 12 12"/></g><defs><clipPath id="k10m35nx"><rect x="72" y="153" width="327" height="747"/></clipPath></defs><g clip-path="url(#k10m35nx)"><rect x="72" y="153" width="327" height="747" rx="0" fill="#ffffff"/><rect x="88.5" y="169.5" width="278" height="37" rx="4" fill="#ffffff" stroke="#e0e4e9" stroke-width="1"/><rect x="228" y="170" width="138" height="36" rx="3" fill="#f3f3f3"/><g transform="translate(149 180) scale(0.6666666666666666)" fill="none" stroke="#e0e4e9" stroke-width="2" stroke-linecap="round" stroke-linejoin="round"><rect width="7" height="7" x="3" y="3" rx="1"/><rect width="7" height="7" x="14" y="3" rx="1"/><rect width="7" height="7" x="14" y="14" rx="1"/><rect width="7" height="7" x="3" y="14" rx="1"/></g><g transform="translate(256 180) scale(.6667)" fill="none" stroke="#e0e4e9" stroke-width="2" stroke-linecap="round" stroke-linejoin="round"><path d="m3 11 18-5v12L3 14v-3z"/><path d="M11.6 16.8a3 3 0 1 1-5.8-1.6"/></g><rect x="279" y="184.6" width="60.1" height="6" rx="3" fill="#dde2e8"/><rect x="88.5" y="219.5" width="278" height="49" rx="4" fill="#ffffff" stroke="#e0e4e9" stroke-width="1"/><rect x="101" y="240.3" width="78.5" height="7" rx="3.5" fill="#dde2e8"/><rect x="314.9" y="235" width="39.1" height="18" rx="9" fill="#f5f5f5"/><rect x="320.9" y="241.3" width="27.1" height="5" rx="2.5" fill="#dde2e8"/><rect x="89" y="282" width="132" height="165" rx="8" fill="#f6f9fc" stroke="#e0e4e9" stroke-width="2"/><g transform="translate(90 321.2) scale(0.8666666666666667)"><rect x="0" y="0" width="150" height="18" rx="0" fill="#f3f3f3"/><rect x="8" y="24" width="28" height="6" rx="3" fill="#eceff3"/><rect x="43" y="24" width="28" height="6" rx="3" fill="#eceff3"/><rect x="78" y="24" width="28" height="6" rx="3" fill="#eceff3"/><rect x="113" y="24" width="28" height="6" rx="3" fill="#eceff3"/><circle cx="16" cy="46" r="5" fill="#eceff3"/><rect x="26" y="42" width="70" height="4" rx="2" fill="#eceff3"/><rect x="26" y="48" width="40" height="3" rx="1.5" fill="#eceff3"/><circle cx="16" cy="60" r="5" fill="#eceff3"/><rect x="26" y="56" width="62" height="4" rx="2" fill="#eceff3"/><rect x="26" y="62" width="40" height="3" rx="1.5" fill="#eceff3"/><circle cx="16" cy="74" r="5" fill="#eceff3"/><rect x="26" y="70" width="54" height="4" rx="2" fill="#eceff3"/><rect x="26" y="76" width="40" height="3" rx="1.5" fill="#eceff3"/><circle cx="16" cy="88" r="5" fill="#eceff3"/><rect x="26" y="84" width="46" height="4" rx="2" fill="#eceff3"/><rect x="26" y="90" width="40" height="3" rx="1.5" fill="#eceff3"/></g><rect x="88" y="460.3" width="73" height="7" rx="3.5" fill="#dde2e8"/><rect x="88" y="480.3" width="64.8" height="7" rx="3.5" fill="#dde2e8"/><rect x="173.1" y="466" width="48.9" height="18" rx="9" fill="#f5f5f5"/><rect x="179.1" y="472.3" width="36.9" height="5" rx="2.5" fill="#dde2e8"/><rect x="88" y="502.6" width="128.1" height="6" rx="3" fill="#dde2e8"/><rect x="88" y="518.6" width="128.5" height="6" rx="3" fill="#dde2e8"/><rect x="235" y="282" width="132" height="165" rx="8" fill="#f6f9fc" stroke="#e0e4e9" stroke-width="2"/><g transform="translate(236 321.2) scale(0.8666666666666667)"><circle cx="12" cy="9" r="5" fill="#eceff3"/><rect x="8" y="22" width="80" height="7" rx="3.5" fill="#eceff3"/><rect x="8" y="33" width="34" height="8" rx="4" fill="#eceff3"/><rect x="8" y="50" width="30" height="26" rx="3" fill="#eceff3"/><rect x="43" y="50" width="30" height="26" rx="3" fill="#eceff3"/><rect x="78" y="50" width="30" height="26" rx="3" fill="#eceff3"/><rect x="113" y="50" width="30" height="26" rx="3" fill="#eceff3"/><rect x="8" y="84" width="134" height="12" rx="3" fill="#f3f3f3"/></g><rect x="234" y="460.3" width="89.4" height="7" rx="3.5" fill="#dde2e8"/><rect x="234" y="482.6" width="131" height="6" rx="3" fill="#dde2e8"/><rect x="234" y="498.6" width="140.8" height="6" rx="3" fill="#dde2e8"/></g>
<rect x="727" y="106" width="390" height="784" rx="0" fill="#f5f4f2"/><rect x="743" y="326" width="358" height="303" rx="24" fill="#ffffff"/><rect x="843" y="359.4" width="157.9" height="11" rx="5.5" fill="#dde2e8"/><rect x="763.5" y="393.3" width="317.1" height="7" rx="3.5" fill="#dde2e8"/><rect x="811.4" y="413.3" width="221.3" height="7" rx="3.5" fill="#dde2e8"/><rect x="763" y="455.3" width="120.8" height="7" rx="3.5" fill="#dde2e8"/><rect x="763.5" y="474.5" width="317" height="43" rx="8" fill="#ffffff" stroke="#e0e4e9" stroke-width="1"/><rect x="763" y="534" width="318" height="39" rx="20" fill="#eceff3"/><rect x="896.6" y="549.1" width="50.7" height="8" rx="4" fill="#dde2e8"/><g transform="translate(787.5 655.5) scale(0.5416666666666666)" fill="none" stroke="#e0e4e9" stroke-width="2" stroke-linecap="round" stroke-linejoin="round"><rect width="18" height="11" x="3" y="11" rx="2" ry="2"/><path d="M7 11V7a5 5 0 0 1 10 0v4"/></g><rect x="809.3" y="658.9" width="241.4" height="6.5" rx="3.25" fill="#dde2e8"/>

<g class="fz0" clip-path="url(#fz0)"><use href="#db"/></g>
<g class="fz1" clip-path="url(#fz1)"><use href="#db"/></g>
<g class="fz2" clip-path="url(#fz2)"><use href="#db"/></g>

</g>
<g class="ov0"><rect x="101" y="226.13333333333333" width="347.3333333333333" height="190.39999999999998" rx="11" fill="rgba(16,24,40,.14)"/><rect x="102" y="223.13333333333333" width="345.3333333333333" height="190.39999999999998" rx="10" fill="#ffffff"/><g clip-path="url(#lc0)"><g transform="translate(102 223.13) scale(0.9333) translate(-737 -320)"><g clip-path="url(#ln0)"><use href="#db"/></g></g></g><rect x="102" y="223.13333333333333" width="345.3333333333333" height="190.39999999999998" rx="10" fill="none" stroke="#b8460d" stroke-width="2.5"/></g>
<g class="om0_0"><line x1="447.33333333333326" y1="318.3333333333333" x2="482.3333333333333" y2="318.3333333333333" stroke="#b8460d" stroke-width="2.5" stroke-linecap="round"/><path d="M491.3 318.3 L481.4 323.1 L481.4 313.5 Z" fill="#b8460d"/><rect x="491.3333333333333" y="213.33333333333331" width="246.66666666666666" height="210" rx="20" fill="none" stroke="#b8460d" stroke-width="2.5"/><circle cx="491.3333333333333" cy="213.33333333333331" r="10" fill="#b8460d"/><text x="491.3333333333333" y="217.33333333333331" font-size="12" font-weight="700" fill="#ffffff" text-anchor="middle">1</text></g>
<g class="ov1"><rect x="600.3333333333334" y="107" width="348.66666666666663" height="66.66666666666666" rx="11" fill="rgba(16,24,40,.14)"/><rect x="601.3333333333334" y="104" width="346.66666666666663" height="66.66666666666666" rx="10" fill="#ffffff"/><g clip-path="url(#lc1)"><g transform="translate(601.33 104) scale(1.3333) translate(-1180 -44)"><g clip-path="url(#ln1)"><use href="#db"/></g></g></g><rect x="601.3333333333334" y="104" width="346.66666666666663" height="66.66666666666666" rx="10" fill="none" stroke="#b8460d" stroke-width="2.5"/></g>
<g class="om1_0"><line x1="821.7889688249401" y1="103.99999999999999" x2="876.6428819062805" y2="65.19748642083292" stroke="#b8460d" stroke-width="2.5" stroke-linecap="round"/><path d="M884 60 L878.7 69.6 L873.1 61.8 Z" fill="#b8460d"/><rect x="851.3333333333333" y="29.33333333333333" width="108.66666666666666" height="30.666666666666664" rx="6.666666666666666" fill="none" stroke="#b8460d" stroke-width="2.5"/><circle cx="851.3333333333333" cy="29.33333333333333" r="10" fill="#b8460d"/><text x="851.3333333333333" y="33.33333333333333" font-size="12" font-weight="700" fill="#ffffff" text-anchor="middle">2</text></g>
</g>
<circle id="r1" cx="905.3" cy="44.7" r="16" fill="rgba(184,70,13,.18)" stroke="#b8460d" stroke-width="2.5"/>
<g id="cur"><path d="M0 0 L0 20 L5.5 15 L9.5 24 L13 22.5 L9 13.8 L16.5 13.8 Z" fill="#111" stroke="#fff" stroke-width="1.6" stroke-linejoin="round"/></g>
<rect x="0" y="600" width="960" height="46" rx="0" fill="#2b1a07"/><rect x="0" y="600" width="960" height="3" fill="rgba(255,255,255,.18)"/><rect id="prog" x="0" y="600" width="960" height="3" fill="#b8460d"/>
<g id="n0"><circle cx="32" cy="623" r="15" fill="#b8460d"/><text x="32" y="628" font-size="14" font-weight="700" fill="#ffffff" text-anchor="middle">1</text></g><g id="n1"><circle cx="32" cy="623" r="15" fill="#b8460d"/><text x="32" y="628" font-size="14" font-weight="700" fill="#ffffff" text-anchor="middle">2</text></g><g id="c0"><text x="64" y="629" font-size="16" fill="#ffffff" font-weight="500"><tspan x="64" dy="0">Pratinjau sudah Kelola undangan. Tinggal diterbitkan.</tspan></text></g><g id="c1"><text x="64" y="629" font-size="16" fill="#ffffff" font-weight="500"><tspan x="64" dy="0">Klik Simpan &amp; Terbitkan. Alamat halaman ini jadi alamat Dashboard.</tspan></text></g>
</svg>
